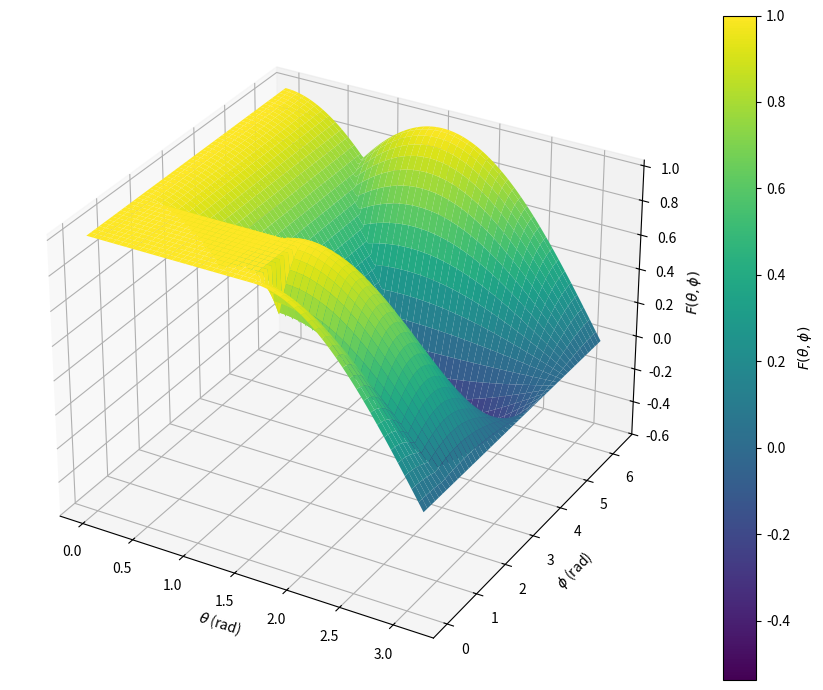

This chart was generated by the following Python code:
import numpy as np
import matplotlib.pyplot as plt
from scipy.optimize import nnls
import time

def proj_cone(G, u):
    """
    Proyecta el vector u sobre el cono convexo P = cone(G)
    mediante mínimos cuadrados no negativos (equivalente a lsqnonneg en MATLAB).
    """
    x, _ = nnls(G, u)
    return G @ x
def sphere_param(theta, phi):
    """
    Parametrización de la esfera unitaria en R^3 usando coordenadas esféricas.
    theta: ángulo polar [0, pi]
    phi: ángulo azimutal [0, 2*pi]
    """
    x = np.sin(theta) * np.cos(phi)
    y = np.sin(theta) * np.sin(phi)
    z = np.cos(theta)
    return np.array([x, y, z])

def funcion(theta, phi, G):
    """
    Función objetivo f(u) = ||Proj_Q(u)||_2 donde Q = R^3_+.
    """

    u = sphere_param(theta, phi)
    if np.any(u < 0):
        return max(u) # Si algún componente es negativo, la proyección es cero
    else:
        proj_u = proj_cone(G, u)
    return np.linalg.norm(proj_u)

G = np.eye(3)
f = lambda theta, phi: funcion(theta, phi, G)


# Parámetros angulares
theta = np.linspace(0, np.pi, 200)
phi = np.linspace(0, 2*np.pi, 200)

A, B = np.meshgrid(theta, phi)

# Evaluar la función en cada par de ángulos
F = np.zeros_like(A)

for i in range(A.shape[0]):
    for j in range(A.shape[1]):
        F[i, j] = funcion(A[i, j], B[i, j], G)

# Gráfica 3D
fig = plt.figure(figsize=(10, 7))
ax = fig.add_subplot(111, projection='3d')

surf = ax.plot_surface(A, B, F, cmap='viridis', edgecolor='none')

fig.colorbar(surf, ax=ax, label=r'$F(\theta,\phi)$')

ax.set_xlabel(r'$\theta$ (rad)')
ax.set_ylabel(r'$\phi$ (rad)')
ax.set_zlabel(r'$F(\theta,\phi)$')
# ax.set_title(r'$F(\theta,\phi)=\|\operatorname{Proj}_{\operatorname{cone}(G)}(u)\|$')

plt.tight_layout()
plt.show()
